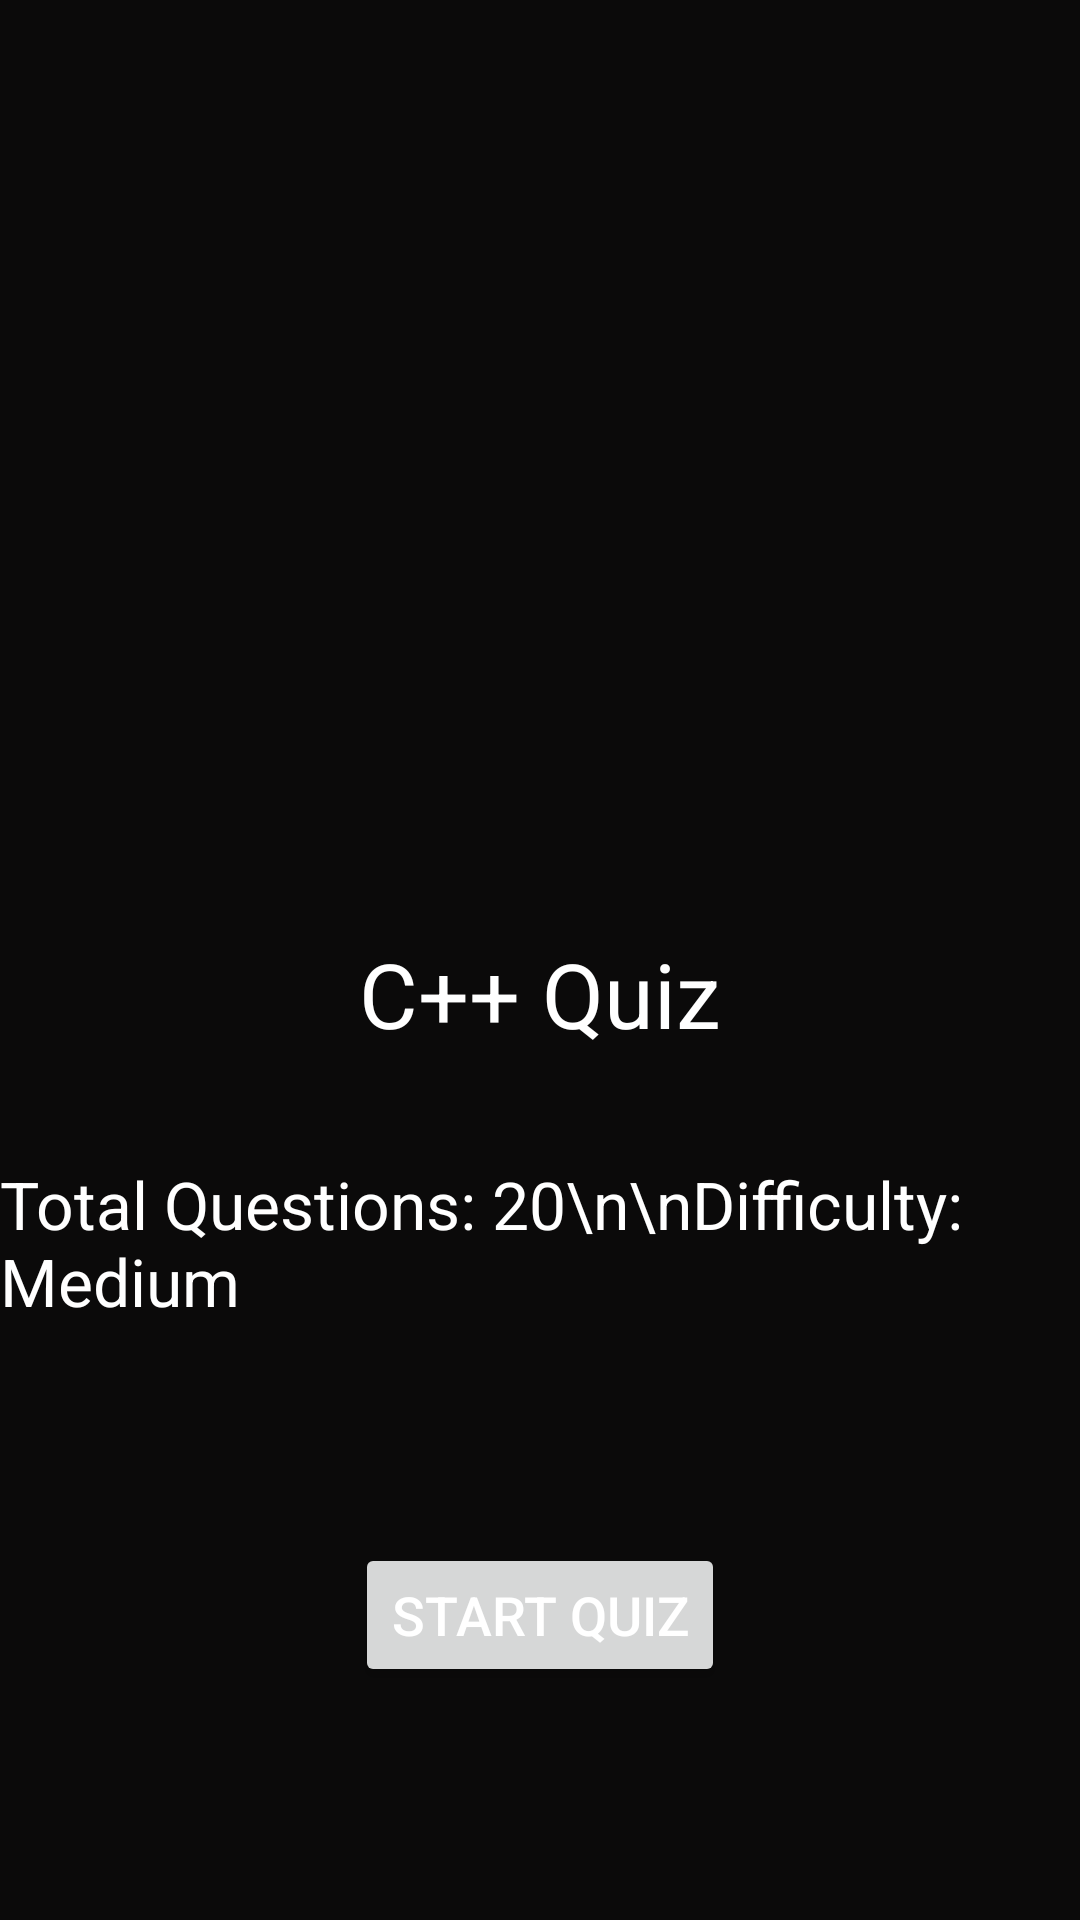

Here is an Android app screen rendered from its layout file. Give the layout XML and the strings, colors and styles it references.
<!-- AndroidManifest.xml: application theme Theme.Kuizu -->
<!-- res/layout/activity_cpp_quiz.xml -->
<?xml version="1.0" encoding="utf-8"?>
<androidx.constraintlayout.widget.ConstraintLayout xmlns:android="http://schemas.android.com/apk/res/android"
    xmlns:app="http://schemas.android.com/apk/res-auto"
    xmlns:tools="http://schemas.android.com/tools"
    android:id="@+id/main"
    android:background="#0B0A0A"
    android:layout_width="match_parent"
    android:layout_height="match_parent"
    tools:context=".Cpp_quiz">


    <TextView
        android:id="@+id/quiz_title"
        android:layout_width="wrap_content"
        android:layout_height="wrap_content"
        android:layout_centerHorizontal="true"
        android:text="C++ Quiz"
        android:textColor="@color/white"
        android:textSize="30sp"
        app:layout_constraintBottom_toTopOf="@+id/quiz_details"
        app:layout_constraintEnd_toEndOf="parent"
        app:layout_constraintStart_toStartOf="parent"
        app:layout_constraintTop_toTopOf="parent"
        app:layout_constraintVertical_bias="0.898" />

    <TextView
        android:id="@+id/quiz_details"
        android:layout_width="wrap_content"
        android:layout_height="wrap_content"
        android:layout_below="@id/quiz_title"
        android:layout_centerHorizontal="true"
        android:text="Total Questions: 20\n\nDifficulty: Medium"
        android:textColor="@color/white"
        android:textSize="22sp"
        app:layout_constraintBottom_toBottomOf="parent"
        app:layout_constraintEnd_toEndOf="parent"
        app:layout_constraintHorizontal_bias="0.497"
        app:layout_constraintStart_toStartOf="parent"
        app:layout_constraintTop_toTopOf="parent"
        app:layout_constraintVertical_bias="0.661" />

    <Button
        android:id="@+id/start_quiz_button"
        android:layout_width="wrap_content"
        android:layout_height="wrap_content"
        android:layout_below="@id/quiz_details"
        android:text="Start Quiz"
        android:textColor="@android:color/white"
        android:textSize="18sp"
        app:layout_constraintBottom_toBottomOf="parent"
        app:layout_constraintEnd_toEndOf="parent"
        app:layout_constraintStart_toStartOf="parent"
        app:layout_constraintTop_toBottomOf="@+id/quiz_details"
        app:layout_constraintVertical_bias="0.483" />

    <ImageView
        android:id="@+id/imageView8"
        android:layout_width="411dp"
        android:layout_height="266dp"
        app:layout_constraintBottom_toBottomOf="parent"
        app:layout_constraintEnd_toEndOf="parent"
        app:layout_constraintHorizontal_bias="0.0"
        app:layout_constraintStart_toStartOf="parent"
        app:layout_constraintTop_toTopOf="parent"
        app:layout_constraintVertical_bias="0.163"
        app:srcCompat="@drawable/cpppro" />


</androidx.constraintlayout.widget.ConstraintLayout>
<!-- resources referenced by this layout -->
<resources>
  <style name="Theme.Kuizu" parent="Base.Theme.Kuizu" />
  <style name="Base.Theme.Kuizu" parent="Theme.Material3.DayNight.NoActionBar">
          
          
      </style>
  <!-- not gathered from this repository: default colours our renderer supplied (Android Studio template values) -->
  <color name="white">#FFFFFFFF</color>
</resources>
